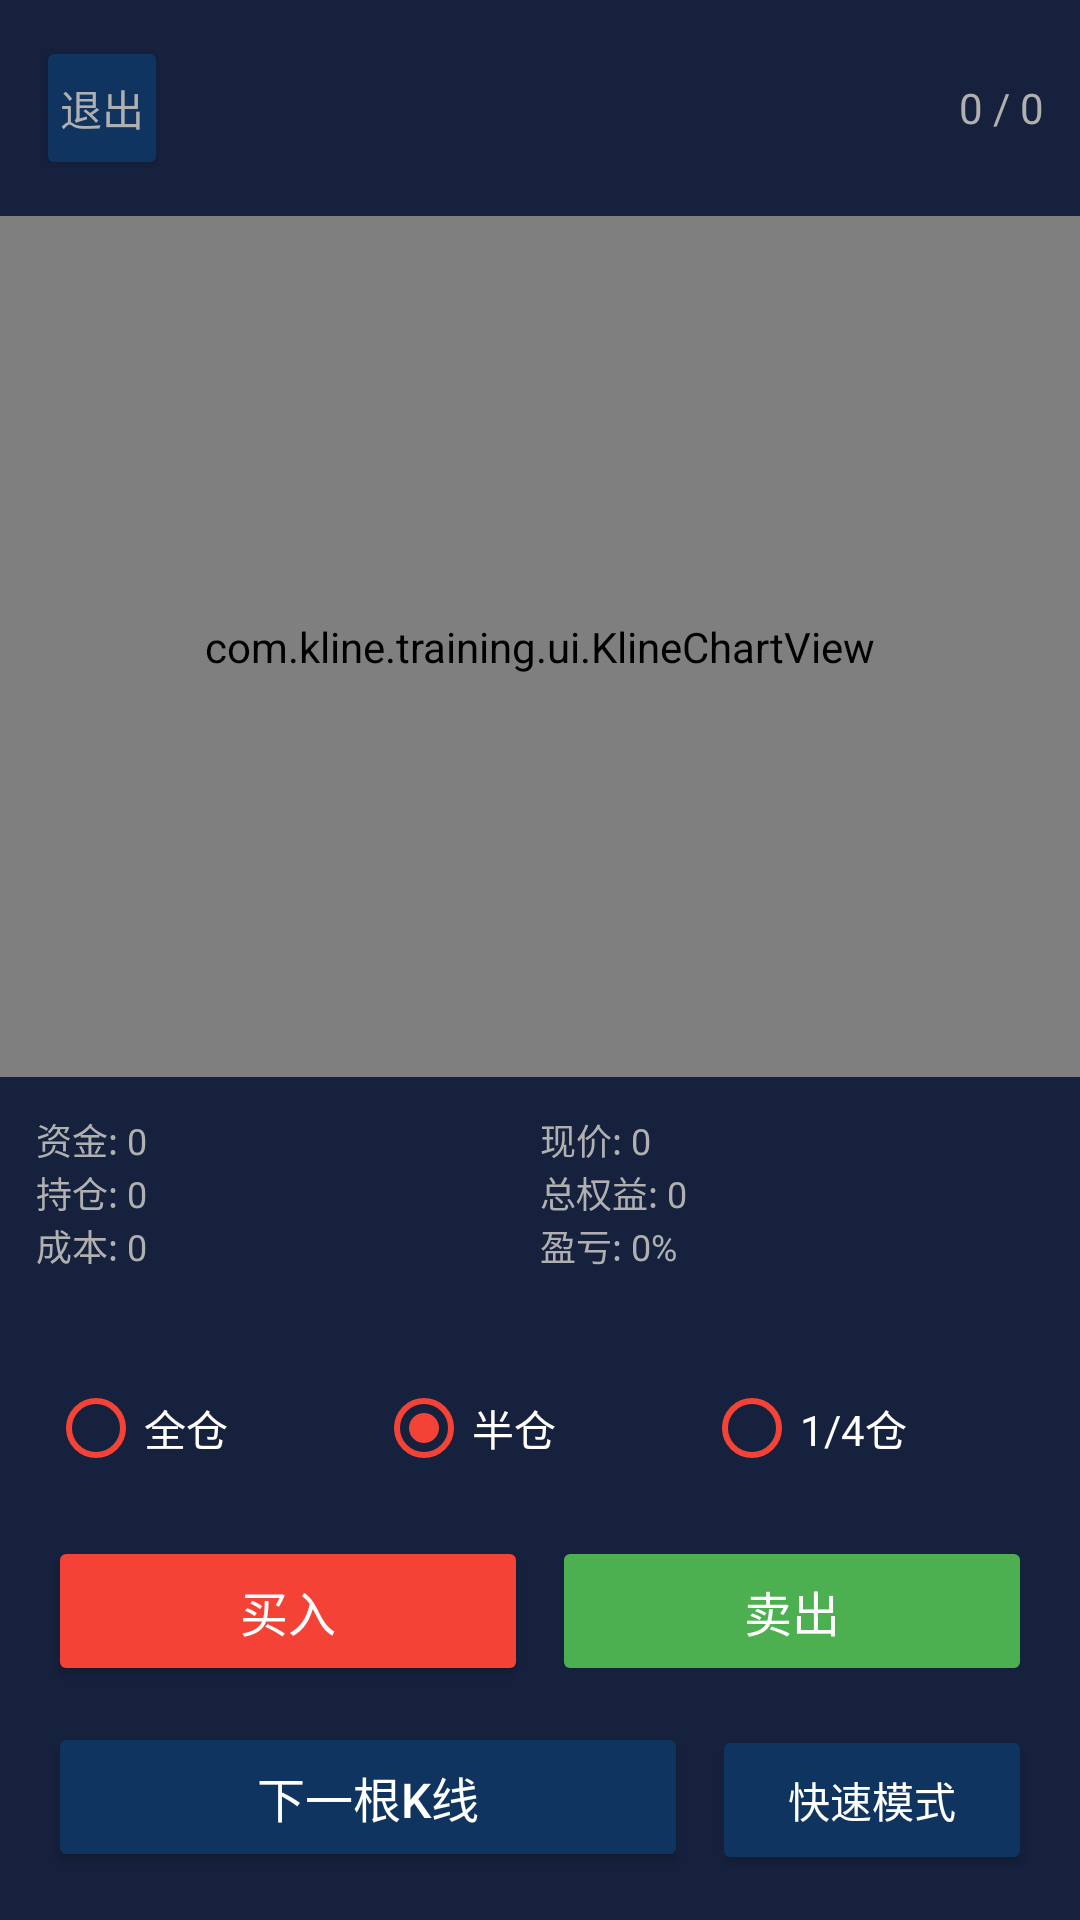

Layout XML and referenced resources for this Android screen:
<!-- AndroidManifest.xml: application theme Theme.KlineTraining -->
<!-- res/layout/activity_training.xml -->
<?xml version="1.0" encoding="utf-8"?>
<LinearLayout xmlns:android="http://schemas.android.com/apk/res/android"
    android:layout_width="match_parent"
    android:layout_height="match_parent"
    android:orientation="vertical"
    android:background="@color/background_dark">

    
    <LinearLayout
        android:layout_width="match_parent"
        android:layout_height="wrap_content"
        android:orientation="horizontal"
        android:padding="12dp"
        android:background="@color/background_card">

        <Button
            android:id="@+id/btnBack"
            android:layout_width="wrap_content"
            android:layout_height="wrap_content"
            android:text="退出"
            android:textSize="14sp"
            android:textColor="@color/text_secondary"
            android:backgroundTint="@color/background_secondary"
            android:padding="8dp"
            android:minWidth="0dp" />

        <Space
            android:layout_width="0dp"
            android:layout_height="match_parent"
            android:layout_weight="1" />

        <TextView
            android:id="@+id/tvProgress"
            android:layout_width="wrap_content"
            android:layout_height="wrap_content"
            android:text="0 / 0"
            android:textSize="14sp"
            android:textColor="@color/text_secondary"
            android:layout_gravity="center_vertical" />
    </LinearLayout>

    
    <com.kline.training.ui.KlineChartView
        android:id="@+id/klineChart"
        android:layout_width="match_parent"
        android:layout_height="0dp"
        android:layout_weight="1" />

    
    <FrameLayout
        android:id="@+id/loadingView"
        android:layout_width="match_parent"
        android:layout_height="0dp"
        android:layout_weight="1"
        android:visibility="gone">

        <TextView
            android:layout_width="wrap_content"
            android:layout_height="wrap_content"
            android:text="加载中..."
            android:textColor="@color/text_secondary"
            android:layout_gravity="center" />
    </FrameLayout>

    
    <LinearLayout
        android:layout_width="match_parent"
        android:layout_height="wrap_content"
        android:orientation="horizontal"
        android:padding="12dp"
        android:background="@color/background_card">

        <LinearLayout
            android:layout_width="0dp"
            android:layout_height="wrap_content"
            android:layout_weight="1"
            android:orientation="vertical">

            <TextView
                android:id="@+id/tvCapital"
                android:layout_width="wrap_content"
                android:layout_height="wrap_content"
                android:text="资金: 0"
                android:textSize="12sp"
                android:textColor="@color/text_secondary" />

            <TextView
                android:id="@+id/tvPosition"
                android:layout_width="wrap_content"
                android:layout_height="wrap_content"
                android:text="持仓: 0"
                android:textSize="12sp"
                android:textColor="@color/text_secondary" />

            <TextView
                android:id="@+id/tvAvgCost"
                android:layout_width="wrap_content"
                android:layout_height="wrap_content"
                android:text="成本: 0"
                android:textSize="12sp"
                android:textColor="@color/text_secondary" />
        </LinearLayout>

        <LinearLayout
            android:layout_width="0dp"
            android:layout_height="wrap_content"
            android:layout_weight="1"
            android:orientation="vertical">

            <TextView
                android:id="@+id/tvCurrentPrice"
                android:layout_width="wrap_content"
                android:layout_height="wrap_content"
                android:text="现价: 0"
                android:textSize="12sp"
                android:textColor="@color/text_secondary" />

            <TextView
                android:id="@+id/tvTotalValue"
                android:layout_width="wrap_content"
                android:layout_height="wrap_content"
                android:text="总权益: 0"
                android:textSize="12sp"
                android:textColor="@color/text_secondary" />

            <TextView
                android:id="@+id/tvProfitRate"
                android:layout_width="wrap_content"
                android:layout_height="wrap_content"
                android:text="盈亏: 0%"
                android:textSize="12sp"
                android:textColor="@color/text_secondary" />
        </LinearLayout>
    </LinearLayout>

    
    <LinearLayout
        android:layout_width="match_parent"
        android:layout_height="wrap_content"
        android:orientation="vertical"
        android:padding="16dp"
        android:background="@color/background_card">

        
        <RadioGroup
            android:id="@+id/rgPosition"
            android:layout_width="match_parent"
            android:layout_height="wrap_content"
            android:orientation="horizontal"
            android:layout_marginBottom="12dp">

            <RadioButton
                android:id="@+id/rbFull"
                android:layout_width="0dp"
                android:layout_height="wrap_content"
                android:layout_weight="1"
                android:text="全仓"
                android:textSize="14sp"
                android:textColor="@color/text_primary"
                android:buttonTint="@color/red_500" />

            <RadioButton
                android:id="@+id/rbHalf"
                android:layout_width="0dp"
                android:layout_height="wrap_content"
                android:layout_weight="1"
                android:text="半仓"
                android:textSize="14sp"
                android:textColor="@color/text_primary"
                android:buttonTint="@color/red_500"
                android:checked="true" />

            <RadioButton
                android:id="@+id/rbQuarter"
                android:layout_width="0dp"
                android:layout_height="wrap_content"
                android:layout_weight="1"
                android:text="1/4仓"
                android:textSize="14sp"
                android:textColor="@color/text_primary"
                android:buttonTint="@color/red_500" />
        </RadioGroup>

        
        <LinearLayout
            android:layout_width="match_parent"
            android:layout_height="wrap_content"
            android:orientation="horizontal"
            android:layout_marginBottom="12dp">

            <Button
                android:id="@+id/btnBuy"
                android:layout_width="0dp"
                android:layout_height="50dp"
                android:layout_weight="1"
                android:text="买入"
                android:textSize="16sp"
                android:textColor="@color/text_primary"
                android:backgroundTint="@color/red_500"
                android:layout_marginEnd="8dp" />

            <Button
                android:id="@+id/btnSell"
                android:layout_width="0dp"
                android:layout_height="50dp"
                android:layout_weight="1"
                android:text="卖出"
                android:textSize="16sp"
                android:textColor="@color/text_primary"
                android:backgroundTint="@color/green_500"
                android:enabled="false" />
        </LinearLayout>

        
        <LinearLayout
            android:layout_width="match_parent"
            android:layout_height="wrap_content"
            android:orientation="horizontal">

            <Button
                android:id="@+id/btnNext"
                android:layout_width="0dp"
                android:layout_height="50dp"
                android:layout_weight="2"
                android:text="下一根K线"
                android:textSize="16sp"
                android:textColor="@color/text_primary"
                android:backgroundTint="@color/background_secondary"
                android:layout_marginEnd="8dp" />

            <Button
                android:id="@+id/btnFastMode"
                android:layout_width="0dp"
                android:layout_height="50dp"
                android:layout_weight="1"
                android:text="快速模式"
                android:textSize="14sp"
                android:textColor="@color/text_primary"
                android:backgroundTint="@color/background_secondary" />
        </LinearLayout>
    </LinearLayout>

</LinearLayout>
<!-- resources referenced by this layout -->
<resources>
  <color name="background_card">#16213E</color>
  <color name="background_dark">#1A1A2E</color>
  <color name="background_secondary">#0F3460</color>
  <color name="green_500">#4CAF50</color>
  <color name="red_500">#F44336</color>
  <color name="text_primary">#FFFFFF</color>
  <color name="text_secondary">#B0B0B0</color>
  <style name="Theme.KlineTraining" parent="Theme.MaterialComponents.DayNight.NoActionBar">
          
          <item name="colorPrimary">@color/green_500</item>
          <item name="colorPrimaryVariant">@color/green_700</item>
          <item name="colorOnPrimary">@color/white</item>
          
          <item name="colorSecondary">@color/red_500</item>
          <item name="colorSecondaryVariant">@color/red_700</item>
          <item name="colorOnSecondary">@color/white</item>
          
          <item name="android:statusBarColor">?attr/colorPrimaryVariant</item>
          
          <item name="android:windowBackground">@color/background_dark</item>
          <item name="android:textColor">@color/text_primary</item>
          <item name="android:textColorSecondary">@color/text_secondary</item>
      </style>
  <color name="green_700">#388E3C</color>
  <color name="white">#FFFFFF</color>
  <color name="red_700">#D32F2F</color>
</resources>
